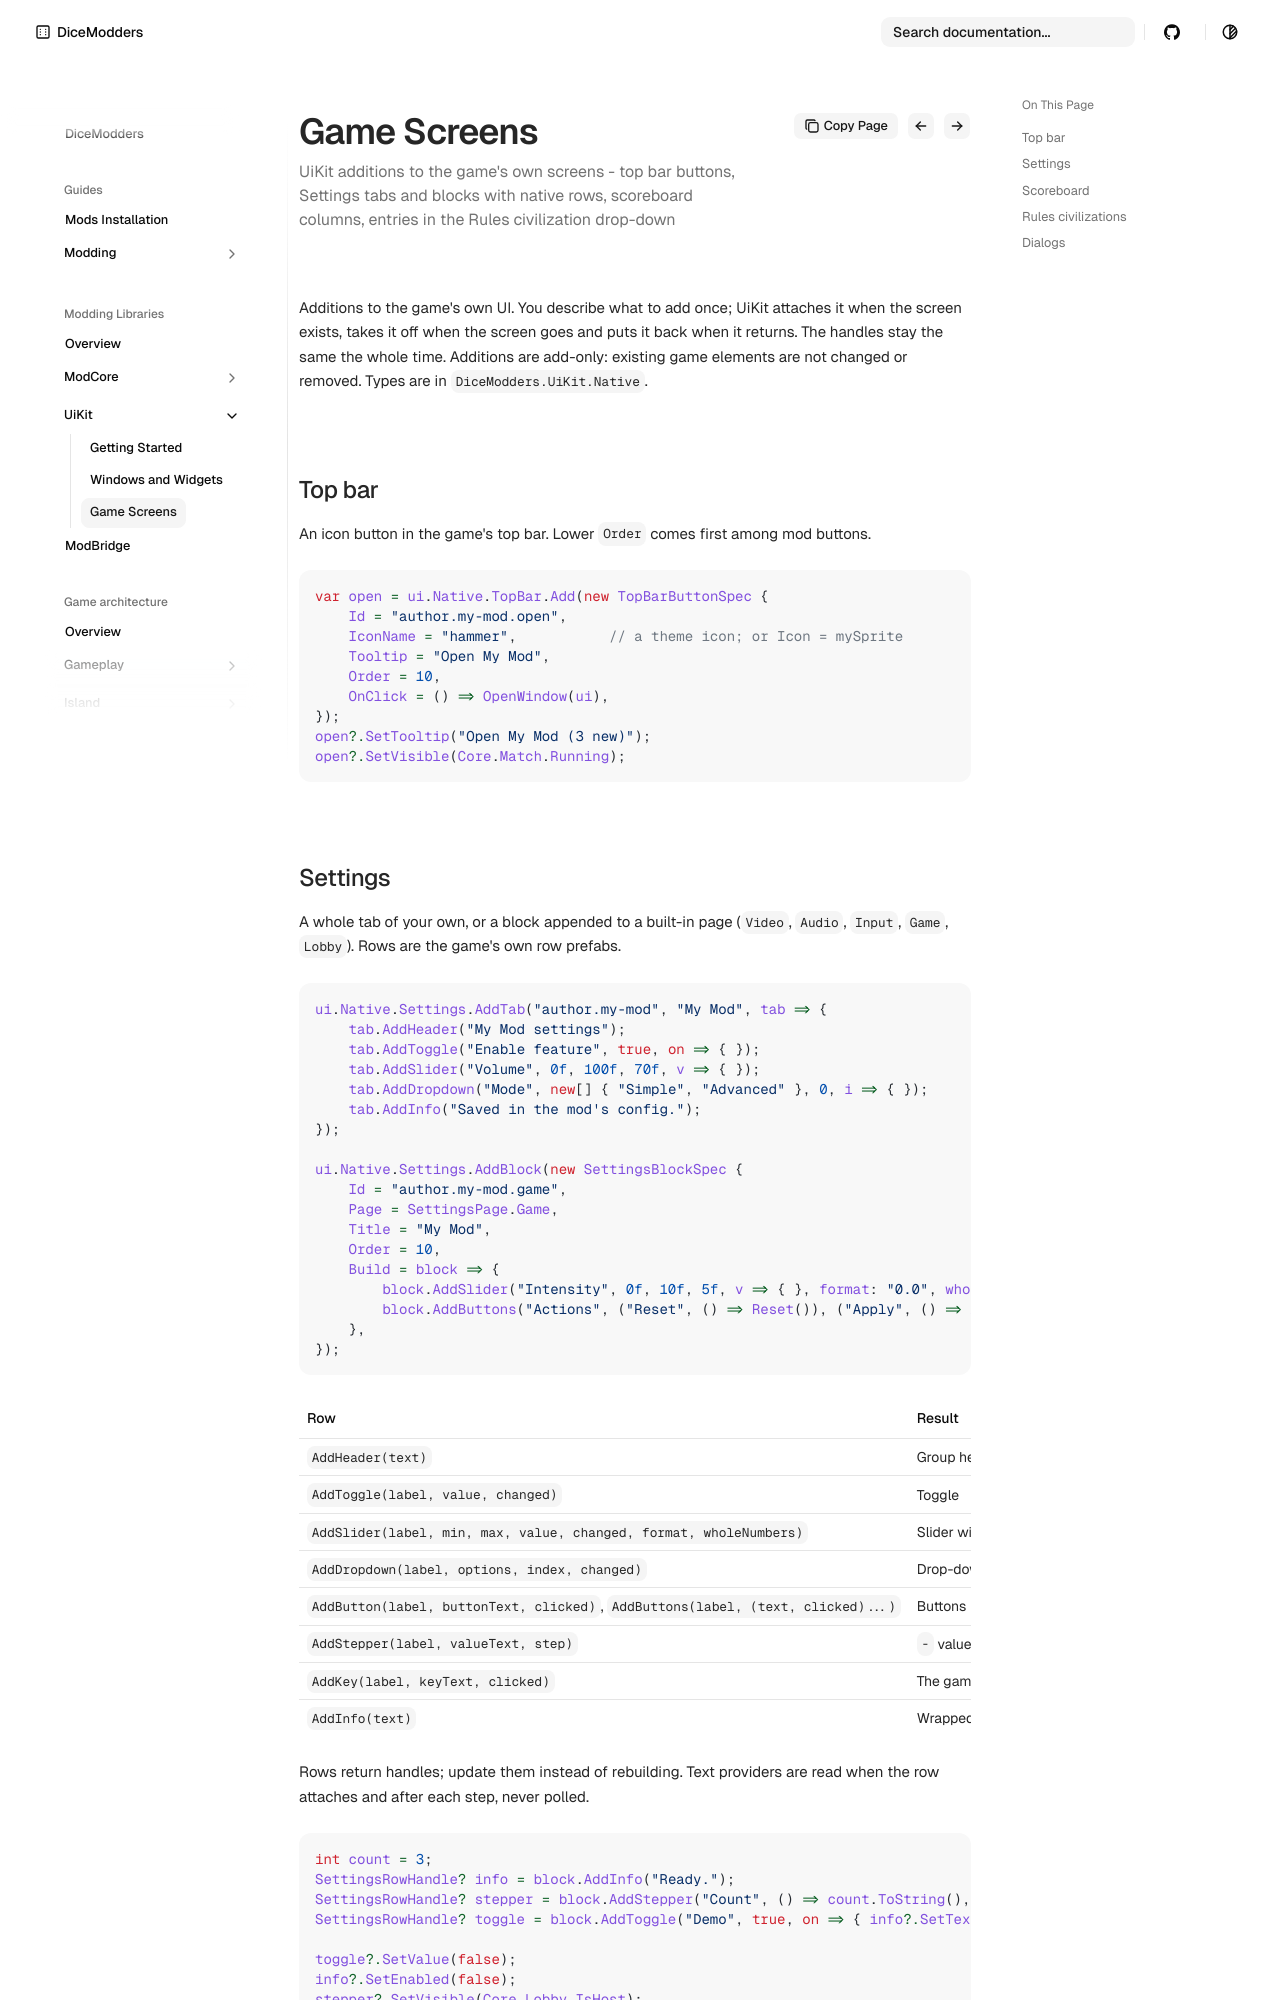

repository: DiceModders/DiceKingdoms-Modding-Wiki · page: libraries/uikit/game-screens/index.html · generator: mkdocs

---
summary: UiKit additions to the game's own screens - top bar buttons, Settings tabs and blocks with native rows, scoreboard columns, entries in the Rules civilization drop-down
---

# Game screens

Additions to the game's own UI. You describe what to add once; UiKit attaches it when the screen exists, takes it off when the screen goes and puts it back when it returns. The
handles stay the same the whole time. Additions are add-only: existing game elements are not changed or removed. Types are in `DiceModders.UiKit.Native`.

## Top bar

An icon button in the game's top bar. Lower `Order` comes first among mod buttons.

```csharp
var open = ui.Native.TopBar.Add(new TopBarButtonSpec {
    Id = "author.my-mod.open",
    IconName = "hammer",           // a theme icon; or Icon = mySprite
    Tooltip = "Open My Mod",
    Order = 10,
    OnClick = () => OpenWindow(ui),
});
open?.SetTooltip("Open My Mod (3 new)");
open?.SetVisible(Core.Match.Running);
```
